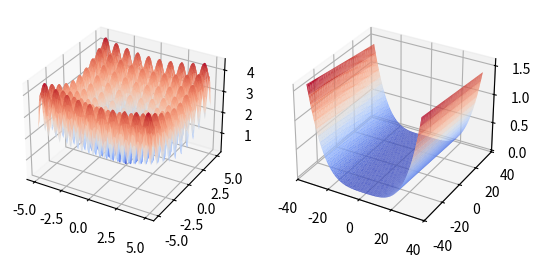

The matplotlib source for this figure:
# Otimização das funções de Ackley e Rosenbrock
# Resolução do caso de duas variáveis
import matplotlib.pyplot as plt
import numpy as np
import scipy.optimize as opt


# Função de ackley para duas variáveis.
def ackley(x: np.ndarray):
    return_value = -20 * np.exp(-0.02 * np.sqrt(0.5 * (np.power(x[0], 2)) + np.power(x[1], 2)))
    return_value -= np.exp(0.5 * (np.cos(2 * np.pi * x[0]) + np.cos(2 * np.pi * x[1])))
    return_value += 20 + np.e
    return return_value


# Função de Rosenbrock para n variáveis
def rosenbrock(x: np.ndarray):
    sum = 0
    for i in range(len(x) - 1):
        sum += 100 * np.power((x[i + 1] - np.power(x[i], 2)), 2) + np.power((x[i] - 1), 2)
    return sum


def main():
    # Cria gráfico para função de Ackley
    x = np.linspace(-5, 5, 100)
    y = np.linspace(-5, 5, 100)
    y, x = np.meshgrid(y, x)

    fig, (ax1, ax2) = plt.subplots(1, 2, subplot_kw={'projection': '3d'})
    surf = ax1.plot_trisurf(x.flat, y.flat, ackley(np.array([x, y])).flat, cmap='coolwarm')

    # Cria gráfico para função de Rosenbrock
    x = np.linspace(-35, 35, 70)
    y = np.linspace(-35, 35, 70)
    y, x = np.meshgrid(y, x)

    fig, ax = plt.subplots(21, subplot_kw={'projection': '3d'})
    surf = ax2.plot_trisurf(x.flat, y.flat, rosenbrock(np.array([x, y])).flat, cmap='coolwarm')
    
    plt.show()
    
    # Encontra ponto de mínimo na função de Ackley pelo Scipy
    initial_guess = [5, 5]
    ac_opt_result = opt.minimize(ackley, initial_guess)
    print("Resultado Scipy função de Ackley")
    print(f"x: {ac_opt_result.x}\nf: {ac_opt_result.fun}")


    # Encontra ponto de mínimo na função de Rosenbrock pelo Scipy
    initial_guess = [10, 10]
    rb_opt_result = opt.minimize(rosenbrock, initial_guess)
    print("Resultado Scipy função de Rosenbrock")
    print(f"x: {rb_opt_result.x}\nf: {rb_opt_result.fun}")
    

if __name__ == "__main__":
    main()

